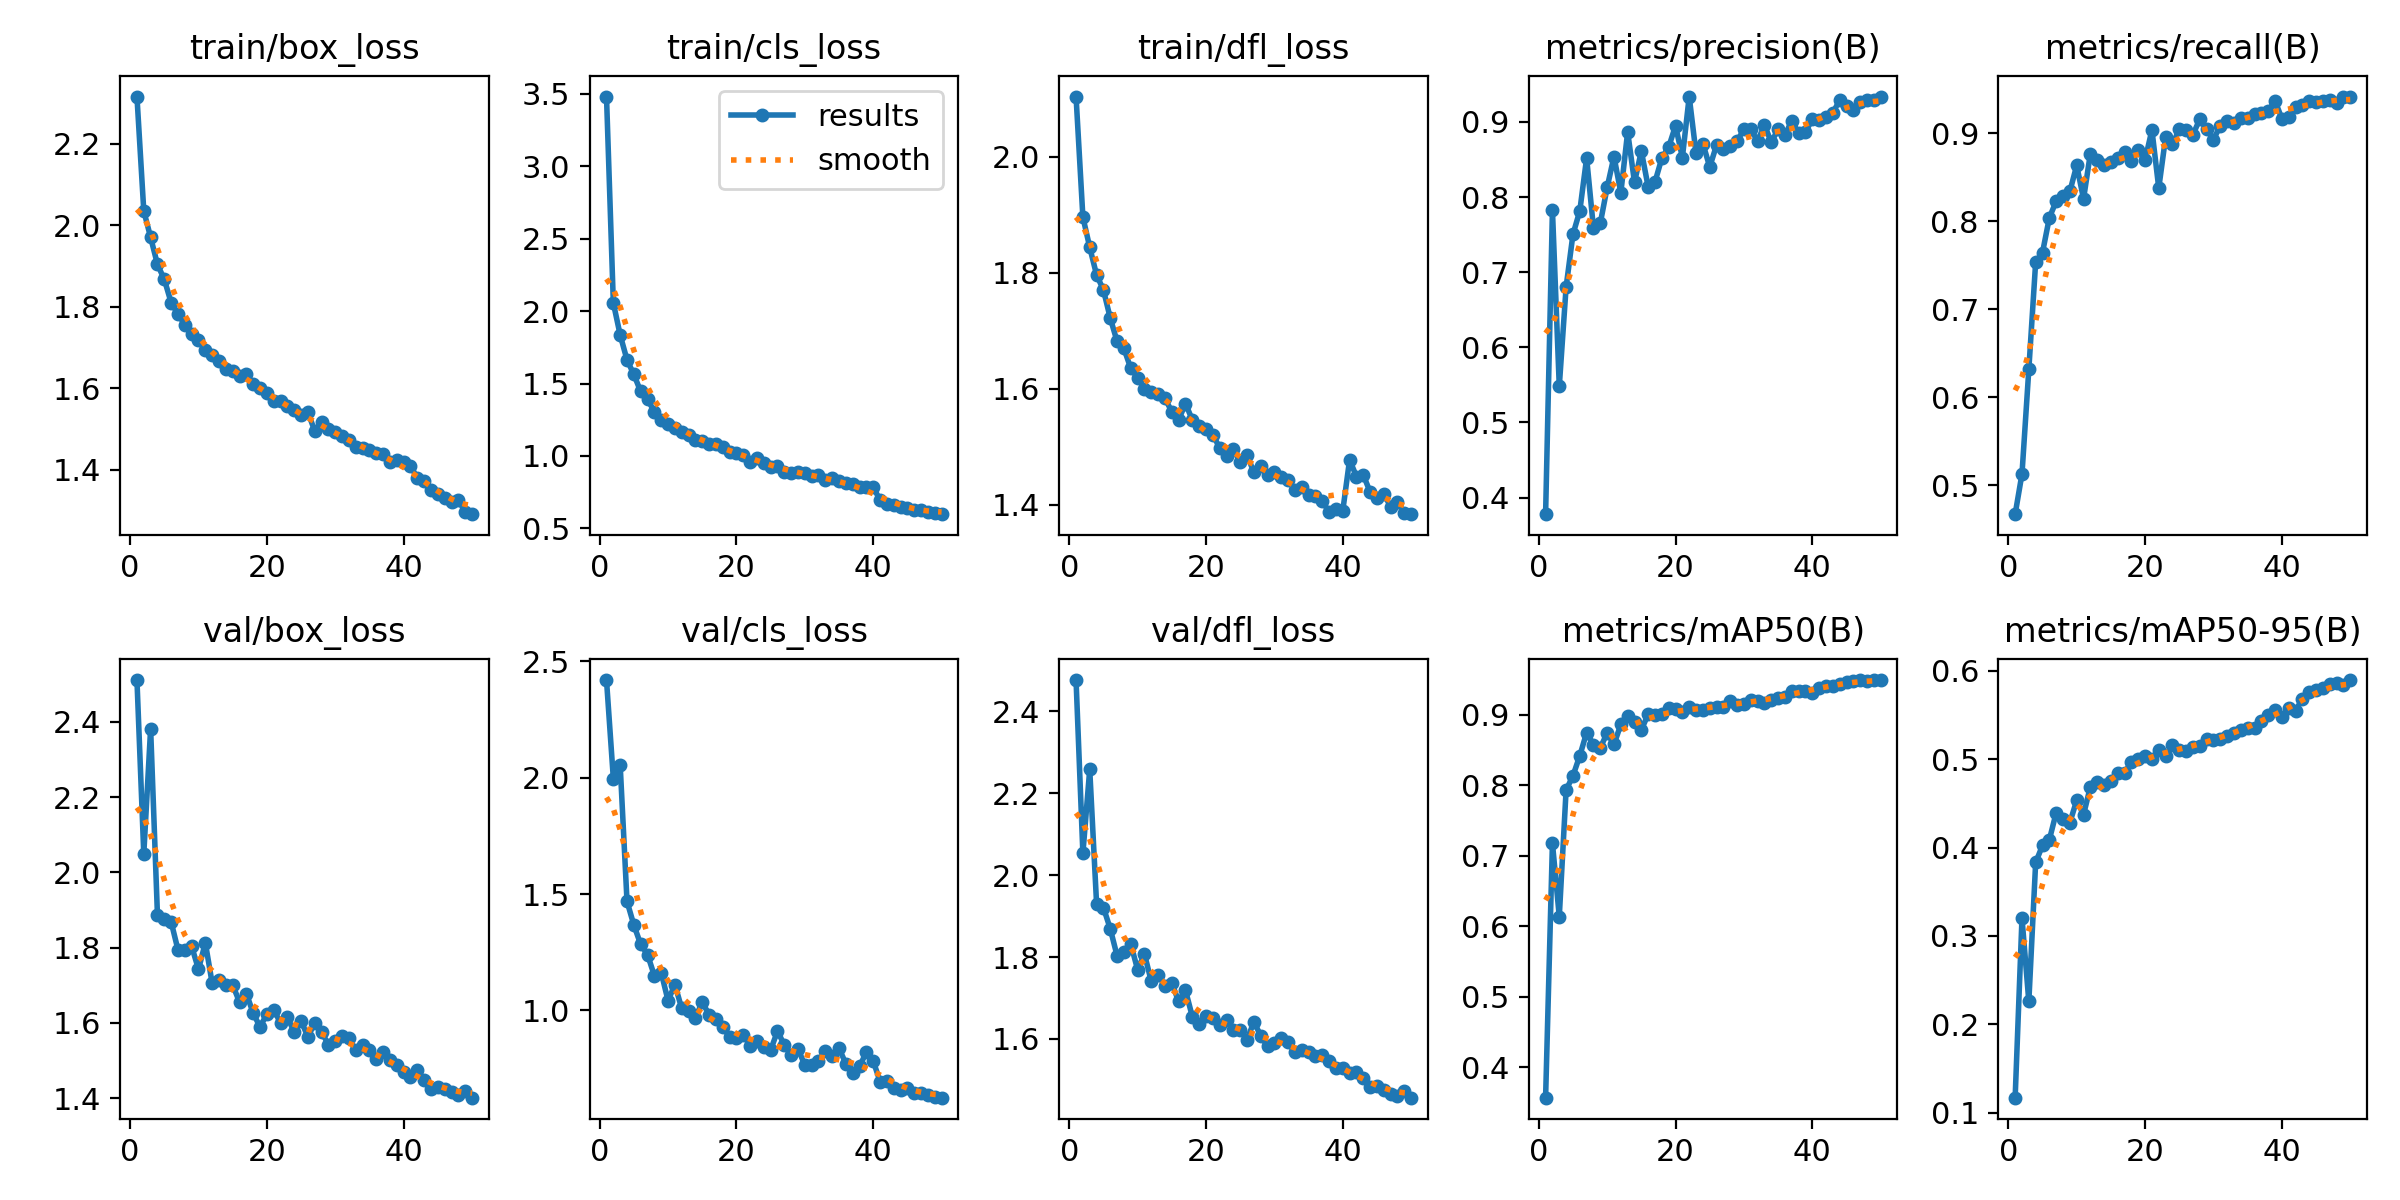

The data file committed next to this chart (first rows):
epoch, time, train/box_loss, train/cls_loss, train/dfl_loss, metrics/precision(B), metrics/recall(B), metrics/mAP50(B), metrics/mAP50-95(B), val/box_loss, val/cls_loss, val/dfl_loss, lr/pg0, lr/pg1, lr/pg2
1, 73.42, 2.315, 3.482, 2.103, 0.3779, 0.4669, 0.357, 0.1169, 2.511, 2.419, 2.477, 0.06716, 0.0003317, 0.0003317
2, 113.4, 2.035, 2.057, 1.896, 0.7827, 0.5127, 0.718, 0.3201, 2.049, 1.996, 2.053, 0.03415, 0.0006519, 0.0006519
3, 152, 1.97, 1.835, 1.844, 0.5481, 0.6316, 0.6139, 0.2259, 2.382, 2.054, 2.258, 0.001121, 0.0009588, 0.0009588
4, 190.1, 1.904, 1.664, 1.796, 0.6803, 0.7533, 0.7936, 0.3832, 1.886, 1.469, 1.931, 0.0009406, 0.0009406, 0.0009406
5, 228.7, 1.867, 1.563, 1.77, 0.7503, 0.7642, 0.8136, 0.4025, 1.876, 1.367, 1.921, 0.0009208, 0.0009208, 0.0009208
6, 266.9, 1.81, 1.445, 1.722, 0.7815, 0.8038, 0.8421, 0.4088, 1.869, 1.284, 1.869, 0.000901, 0.000901, 0.000901
7, 305.3, 1.782, 1.39, 1.681, 0.852, 0.8225, 0.8749, 0.4395, 1.794, 1.24, 1.803, 0.0008812, 0.0008812, 0.0008812
8, 343.1, 1.756, 1.306, 1.669, 0.7583, 0.8286, 0.8579, 0.4319, 1.794, 1.149, 1.812, 0.0008614, 0.0008614, 0.0008614
9, 380.1, 1.734, 1.251, 1.635, 0.7653, 0.8336, 0.8532, 0.4283, 1.804, 1.163, 1.832, 0.0008416, 0.0008416, 0.0008416
10, 417.5, 1.717, 1.222, 1.619, 0.8128, 0.8633, 0.8745, 0.4535, 1.743, 1.042, 1.769, 0.0008218, 0.0008218, 0.0008218
11, 455.8, 1.694, 1.195, 1.6, 0.854, 0.8252, 0.8581, 0.4373, 1.813, 1.111, 1.807, 0.000802, 0.000802, 0.000802
12, 493.5, 1.682, 1.167, 1.595, 0.8057, 0.8767, 0.8865, 0.469, 1.705, 1.008, 1.741, 0.0007822, 0.0007822, 0.0007822
13, 531.4, 1.666, 1.142, 1.591, 0.8867, 0.8695, 0.8978, 0.4744, 1.715, 0.9989, 1.756, 0.0007624, 0.0007624, 0.0007624
14, 569.3, 1.647, 1.112, 1.583, 0.8196, 0.8635, 0.8896, 0.4713, 1.7, 0.9695, 1.73, 0.0007426, 0.0007426, 0.0007426
15, 607.2, 1.643, 1.102, 1.56, 0.8613, 0.8666, 0.8789, 0.4756, 1.701, 1.035, 1.736, 0.0007228, 0.0007228, 0.0007228
16, 644.9, 1.629, 1.08, 1.546, 0.8134, 0.872, 0.9011, 0.4842, 1.655, 0.982, 1.692, 0.000703, 0.000703, 0.000703
17, 682.4, 1.635, 1.082, 1.574, 0.8203, 0.8783, 0.8996, 0.4847, 1.678, 0.9629, 1.719, 0.0006832, 0.0006832, 0.0006832
18, 720.3, 1.611, 1.065, 1.546, 0.8519, 0.8686, 0.901, 0.4969, 1.626, 0.9306, 1.654, 0.0006634, 0.0006634, 0.0006634
19, 758.5, 1.599, 1.03, 1.535, 0.8666, 0.881, 0.9095, 0.5004, 1.589, 0.8846, 1.636, 0.0006436, 0.0006436, 0.0006436
20, 796.2, 1.587, 1.02, 1.531, 0.895, 0.8695, 0.9088, 0.5037, 1.624, 0.8797, 1.655, 0.0006238, 0.0006238, 0.0006238
21, 833.6, 1.568, 1.008, 1.521, 0.8526, 0.9036, 0.9036, 0.5002, 1.635, 0.8963, 1.652, 0.000604, 0.000604, 0.000604
22, 871, 1.569, 0.9608, 1.498, 0.9338, 0.8375, 0.9115, 0.5102, 1.6, 0.8479, 1.635, 0.0005842, 0.0005842, 0.0005842
23, 909.3, 1.557, 0.9883, 1.485, 0.8581, 0.8951, 0.9069, 0.5035, 1.615, 0.8701, 1.647, 0.0005644, 0.0005644, 0.0005644
24, 946.9, 1.545, 0.9507, 1.495, 0.8712, 0.8873, 0.9073, 0.5166, 1.576, 0.8449, 1.622, 0.0005446, 0.0005446, 0.0005446
25, 984.9, 1.533, 0.9259, 1.474, 0.84, 0.9042, 0.9092, 0.5107, 1.606, 0.8295, 1.622, 0.0005248, 0.0005248, 0.0005248
26, 1023, 1.541, 0.9316, 1.486, 0.8692, 0.9037, 0.9116, 0.5096, 1.563, 0.9112, 1.598, 0.000505, 0.000505, 0.000505
27, 1060, 1.495, 0.8868, 1.456, 0.864, 0.8981, 0.9115, 0.5144, 1.601, 0.8517, 1.641, 0.0004852, 0.0004852, 0.0004852
28, 1098, 1.516, 0.8809, 1.467, 0.8677, 0.916, 0.9192, 0.515, 1.577, 0.8098, 1.608, 0.0004654, 0.0004654, 0.0004654
29, 1136, 1.5, 0.8893, 1.452, 0.8744, 0.9042, 0.9145, 0.5226, 1.542, 0.8355, 1.582, 0.0004456, 0.0004456, 0.0004456
30, 1174, 1.492, 0.8816, 1.456, 0.8903, 0.8927, 0.916, 0.5214, 1.551, 0.765, 1.591, 0.0004258, 0.0004258, 0.0004258
31, 1212, 1.482, 0.8585, 1.448, 0.8902, 0.9086, 0.9213, 0.5229, 1.564, 0.7669, 1.602, 0.000406, 0.000406, 0.000406
32, 1250, 1.472, 0.8704, 1.442, 0.8744, 0.914, 0.9203, 0.5266, 1.559, 0.7838, 1.592, 0.0003862, 0.0003862, 0.0003862
33, 1288, 1.456, 0.8355, 1.426, 0.8961, 0.9114, 0.9172, 0.5296, 1.527, 0.8252, 1.568, 0.0003664, 0.0003664, 0.0003664
34, 1326, 1.452, 0.8459, 1.43, 0.873, 0.917, 0.9207, 0.5335, 1.54, 0.8035, 1.574, 0.0003466, 0.0003466, 0.0003466
35, 1363, 1.448, 0.8265, 1.417, 0.8902, 0.9173, 0.924, 0.5359, 1.529, 0.8378, 1.568, 0.0003268, 0.0003268, 0.0003268
36, 1401, 1.441, 0.8127, 1.415, 0.8827, 0.9213, 0.9256, 0.5355, 1.505, 0.771, 1.559, 0.000307, 0.000307, 0.000307
37, 1439, 1.437, 0.8045, 1.407, 0.9016, 0.9229, 0.9336, 0.5433, 1.522, 0.7319, 1.561, 0.0002872, 0.0002872, 0.0002872
38, 1477, 1.419, 0.7851, 1.387, 0.8849, 0.9252, 0.9336, 0.5496, 1.502, 0.7594, 1.546, 0.0002674, 0.0002674, 0.0002674
39, 1514, 1.423, 0.7826, 1.392, 0.8864, 0.9367, 0.9344, 0.5559, 1.488, 0.8205, 1.53, 0.0002476, 0.0002476, 0.0002476
40, 1553, 1.418, 0.7858, 1.389, 0.9037, 0.9164, 0.9311, 0.5477, 1.47, 0.7831, 1.529, 0.0002278, 0.0002278, 0.0002278
41, 1615, 1.408, 0.6945, 1.477, 0.9021, 0.9183, 0.9387, 0.5585, 1.456, 0.6942, 1.516, 0.000208, 0.000208, 0.000208
42, 1652, 1.38, 0.6654, 1.449, 0.9071, 0.9297, 0.9418, 0.5547, 1.474, 0.6956, 1.519, 0.0001882, 0.0001882, 0.0001882
43, 1690, 1.372, 0.6599, 1.451, 0.9121, 0.9317, 0.9414, 0.5688, 1.449, 0.6664, 1.503, 0.0001684, 0.0001684, 0.0001684
44, 1727, 1.349, 0.6481, 1.422, 0.929, 0.9365, 0.9439, 0.5756, 1.424, 0.6587, 1.482, 0.0001486, 0.0001486, 0.0001486
45, 1765, 1.341, 0.6385, 1.412, 0.9209, 0.9357, 0.9462, 0.5787, 1.43, 0.6687, 1.485, 0.0001288, 0.0001288, 0.0001288
46, 1802, 1.331, 0.6267, 1.419, 0.9161, 0.9364, 0.9484, 0.5809, 1.424, 0.6466, 1.475, 0.000109, 0.000109, 0.000109
47, 1840, 1.322, 0.6247, 1.397, 0.9268, 0.9373, 0.9495, 0.5855, 1.416, 0.6449, 1.465, 8.92e-05, 8.92e-05, 8.92e-05
48, 1879, 1.325, 0.6103, 1.405, 0.9294, 0.9338, 0.9482, 0.5865, 1.407, 0.6387, 1.46, 6.94e-05, 6.94e-05, 6.94e-05
49, 1916, 1.297, 0.6076, 1.385, 0.9298, 0.9415, 0.9494, 0.5843, 1.42, 0.6272, 1.472, 4.96e-05, 4.96e-05, 4.96e-05
50, 1953, 1.291, 0.5982, 1.384, 0.9327, 0.9406, 0.9492, 0.5897, 1.402, 0.6251, 1.456, 2.98e-05, 2.98e-05, 2.98e-05
